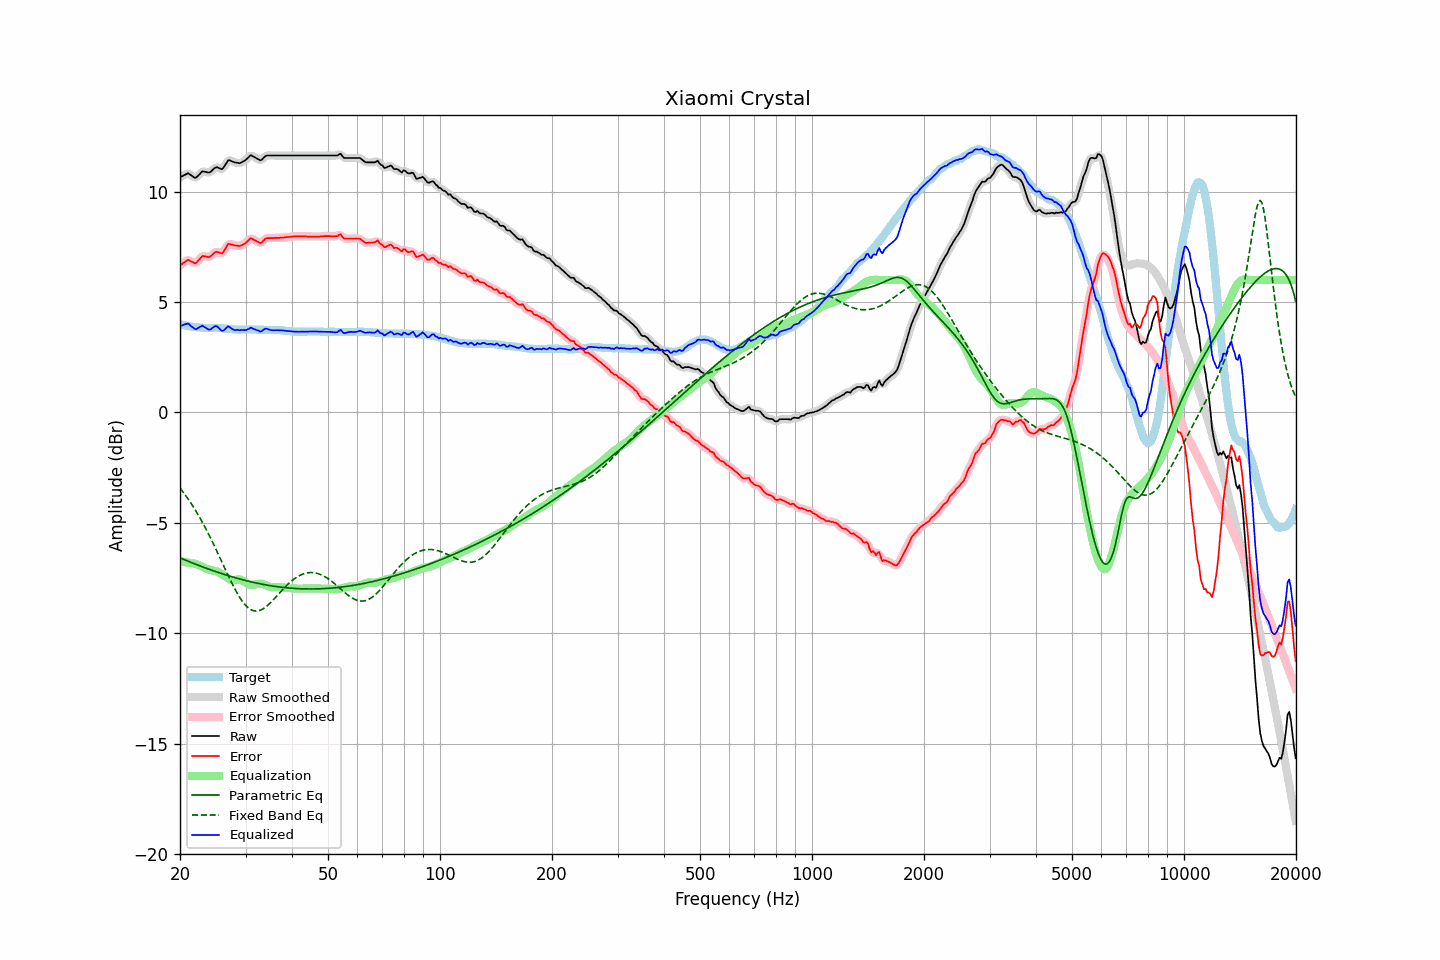

Source data for this figure (header and first rows):
frequency, raw, error, smoothed, error_smoothed, equalization, parametric_eq, fixed_band_eq, equalized_raw, equalized_smoothed, target
20.00, 10.65, 6.66, 10.64, 6.65, -6.74, -6.59, -3.42, 3.91, 3.90, 3.99
20.20, 10.69, 6.71, 10.69, 6.72, -6.75, -6.62, -3.51, 3.94, 3.94, 3.98
20.40, 10.73, 6.77, 10.74, 6.78, -6.76, -6.65, -3.61, 3.97, 3.98, 3.96
20.61, 10.77, 6.82, 10.77, 6.83, -6.77, -6.68, -3.71, 3.99, 4.00, 3.95
20.81, 10.80, 6.87, 10.81, 6.88, -6.79, -6.71, -3.81, 4.01, 4.02, 3.93
21.02, 10.84, 6.92, 10.81, 6.89, -6.80, -6.74, -3.91, 4.04, 4.01, 3.92
21.23, 10.79, 6.88, 10.79, 6.89, -6.82, -6.77, -4.02, 3.97, 3.97, 3.91
21.44, 10.74, 6.84, 10.74, 6.85, -6.83, -6.80, -4.13, 3.90, 3.91, 3.90
21.66, 10.69, 6.81, 10.68, 6.79, -6.84, -6.83, -4.24, 3.85, 3.84, 3.88
21.87, 10.64, 6.76, 10.65, 6.77, -6.85, -6.85, -4.36, 3.79, 3.80, 3.88
22.09, 10.64, 6.77, 10.66, 6.79, -6.87, -6.88, -4.48, 3.77, 3.79, 3.87
22.31, 10.71, 6.85, 10.70, 6.84, -6.89, -6.91, -4.60, 3.82, 3.81, 3.86
22.54, 10.78, 6.93, 10.78, 6.93, -6.92, -6.94, -4.72, 3.85, 3.86, 3.85
22.76, 10.86, 7.02, 10.86, 7.02, -6.96, -6.97, -4.85, 3.90, 3.90, 3.84
22.99, 10.93, 7.09, 10.90, 7.07, -6.99, -6.99, -4.98, 3.94, 3.91, 3.84
23.22, 10.91, 7.08, 10.92, 7.09, -7.03, -7.02, -5.12, 3.88, 3.89, 3.83
23.45, 10.90, 7.07, 10.90, 7.07, -7.06, -7.05, -5.26, 3.84, 3.84, 3.83
23.69, 10.88, 7.05, 10.88, 7.05, -7.09, -7.07, -5.40, 3.79, 3.78, 3.83
23.92, 10.87, 7.04, 10.88, 7.05, -7.12, -7.10, -5.54, 3.75, 3.76, 3.83
24.16, 10.90, 7.07, 10.91, 7.08, -7.14, -7.13, -5.68, 3.76, 3.77, 3.83
24.40, 10.97, 7.14, 10.97, 7.14, -7.15, -7.15, -5.83, 3.82, 3.82, 3.83
24.65, 11.04, 7.21, 11.04, 7.21, -7.17, -7.18, -5.98, 3.87, 3.87, 3.83
24.89, 11.10, 7.27, 11.09, 7.26, -7.18, -7.20, -6.14, 3.92, 3.91, 3.83
25.14, 11.11, 7.28, 11.10, 7.27, -7.20, -7.23, -6.29, 3.90, 3.90, 3.83
25.39, 11.08, 7.25, 11.08, 7.25, -7.24, -7.25, -6.45, 3.84, 3.84, 3.83
25.65, 11.05, 7.23, 11.04, 7.22, -7.28, -7.28, -6.60, 3.77, 3.76, 3.82
25.91, 11.02, 7.20, 11.04, 7.23, -7.32, -7.30, -6.76, 3.70, 3.72, 3.82
26.16, 11.08, 7.27, 11.09, 7.28, -7.37, -7.32, -6.92, 3.71, 3.72, 3.81
26.43, 11.20, 7.39, 11.20, 7.39, -7.42, -7.35, -7.08, 3.78, 3.78, 3.81
26.69, 11.32, 7.52, 11.32, 7.52, -7.47, -7.37, -7.23, 3.85, 3.85, 3.80
26.96, 11.43, 7.64, 11.39, 7.60, -7.52, -7.39, -7.39, 3.91, 3.88, 3.79
27.23, 11.42, 7.63, 11.42, 7.63, -7.56, -7.41, -7.54, 3.86, 3.86, 3.79
27.50, 11.39, 7.61, 11.40, 7.62, -7.59, -7.44, -7.69, 3.80, 3.81, 3.78
27.77, 11.36, 7.59, 11.36, 7.59, -7.60, -7.46, -7.84, 3.76, 3.76, 3.77
28.05, 11.33, 7.57, 11.33, 7.57, -7.59, -7.48, -7.98, 3.74, 3.74, 3.76
28.33, 11.32, 7.56, 11.31, 7.56, -7.58, -7.50, -8.11, 3.74, 3.74, 3.76
28.62, 11.31, 7.55, 11.30, 7.55, -7.56, -7.52, -8.24, 3.74, 3.74, 3.76
28.90, 11.29, 7.54, 11.30, 7.55, -7.57, -7.54, -8.36, 3.72, 3.74, 3.75
29.19, 11.32, 7.56, 11.32, 7.56, -7.58, -7.56, -8.47, 3.73, 3.73, 3.76
29.48, 11.36, 7.60, 11.35, 7.59, -7.62, -7.58, -8.58, 3.74, 3.73, 3.76
29.78, 11.40, 7.64, 11.40, 7.64, -7.67, -7.60, -8.67, 3.73, 3.73, 3.76
30.08, 11.45, 7.69, 11.45, 7.69, -7.71, -7.62, -8.75, 3.73, 3.74, 3.76
30.38, 11.52, 7.76, 11.53, 7.77, -7.76, -7.63, -8.82, 3.76, 3.77, 3.76
30.68, 11.59, 7.83, 11.59, 7.83, -7.79, -7.65, -8.88, 3.80, 3.80, 3.76
30.99, 11.66, 7.90, 11.63, 7.87, -7.81, -7.67, -8.93, 3.85, 3.82, 3.76
31.30, 11.62, 7.86, 11.62, 7.86, -7.81, -7.69, -8.96, 3.81, 3.81, 3.76
31.61, 11.58, 7.82, 11.59, 7.83, -7.80, -7.70, -8.98, 3.78, 3.79, 3.76
31.93, 11.54, 7.78, 11.54, 7.78, -7.78, -7.72, -8.99, 3.75, 3.75, 3.76
32.24, 11.50, 7.75, 11.49, 7.74, -7.77, -7.73, -8.99, 3.73, 3.72, 3.75
32.57, 11.46, 7.71, 11.45, 7.70, -7.76, -7.75, -8.98, 3.70, 3.69, 3.75
32.89, 11.42, 7.67, 11.44, 7.69, -7.76, -7.76, -8.96, 3.66, 3.68, 3.75
33.22, 11.46, 7.71, 11.47, 7.72, -7.77, -7.78, -8.92, 3.69, 3.70, 3.75
33.55, 11.54, 7.79, 11.53, 7.79, -7.79, -7.79, -8.88, 3.75, 3.75, 3.75
33.89, 11.61, 7.87, 11.60, 7.85, -7.81, -7.81, -8.83, 3.79, 3.78, 3.74
34.23, 11.64, 7.90, 11.63, 7.89, -7.84, -7.82, -8.77, 3.79, 3.79, 3.74
34.57, 11.64, 7.90, 11.64, 7.91, -7.87, -7.83, -8.71, 3.77, 3.77, 3.74
34.92, 11.64, 7.90, 11.64, 7.90, -7.90, -7.84, -8.64, 3.74, 3.74, 3.74
35.27, 11.64, 7.90, 11.64, 7.90, -7.91, -7.86, -8.57, 3.73, 3.73, 3.74
35.62, 11.64, 7.90, 11.64, 7.90, -7.92, -7.87, -8.49, 3.72, 3.72, 3.74
35.97, 11.64, 7.91, 11.64, 7.91, -7.91, -7.88, -8.41, 3.72, 3.72, 3.73
... 635 more rows
